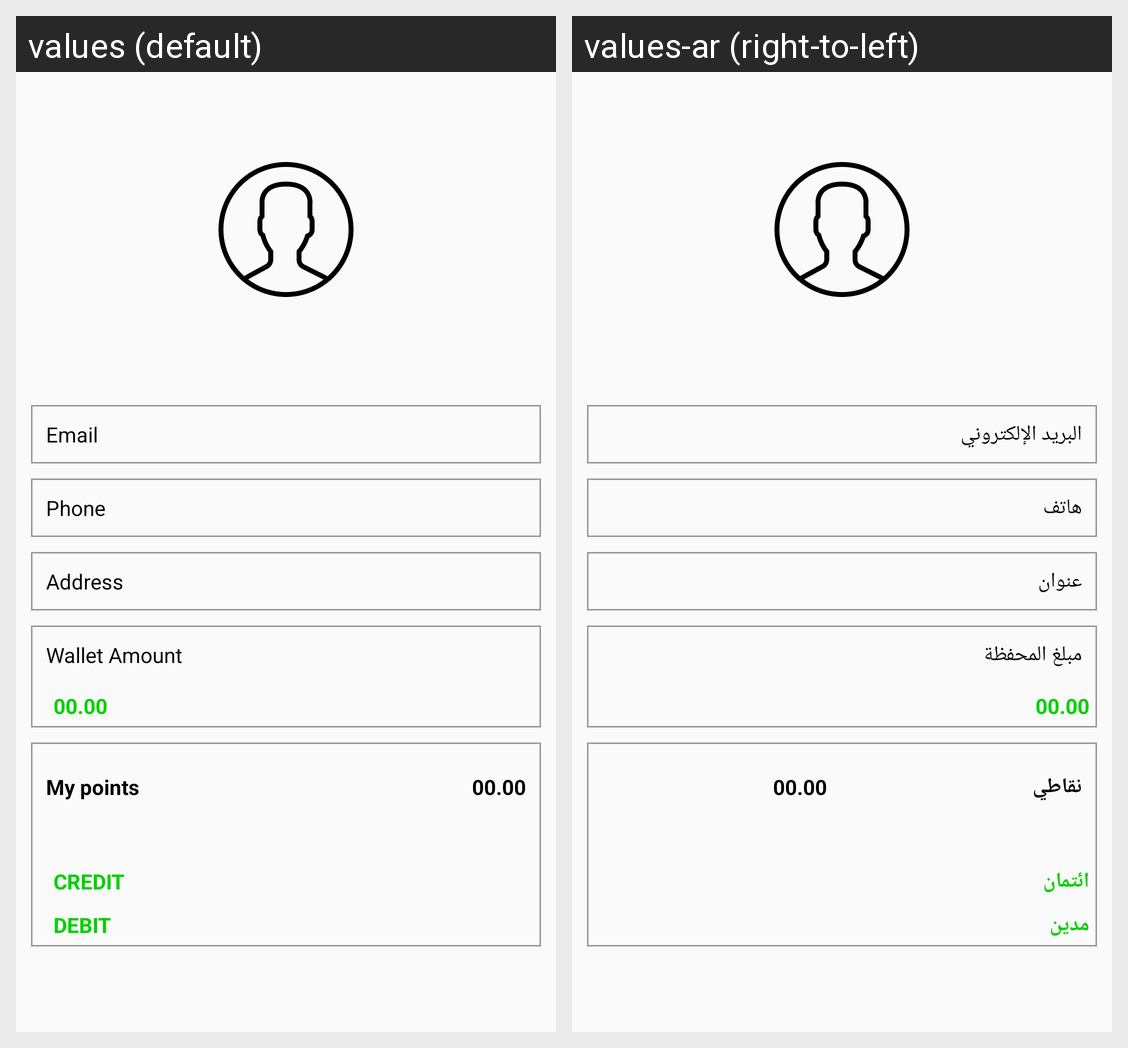

Locale-by-locale string values for the Android screen shown in this grid:
Android screen res/layout/activity_user_dash.xml rendered under 2 locales, left to right: values (default), values-ar (right-to-left). Device: Nexus 5 (rendered at 1080×1920; each locale shown at half size, 540×960, under a caption strip naming it); theme AppTheme.Green.
Strings drawn on this screen, with the default value and each locale's value (text and hints the layout hard-codes, and strings that could not be matched under every locale, appear in the picture but are not listed):

email
  values: Email
  values-ar: البريد الإلكتروني

phone
  values: Phone
  values-ar: هاتف

address
  values: Address
  values-ar: عنوان

txtwallet
  values: Wallet Amount
  values-ar: مبلغ المحفظة

txtMyPoint
  values: My points
  values-ar: نقاطي

txtCredit
  values: Credit
  values-ar: ائتمان

txtDebit
  values: Debit
  values-ar: مدين
